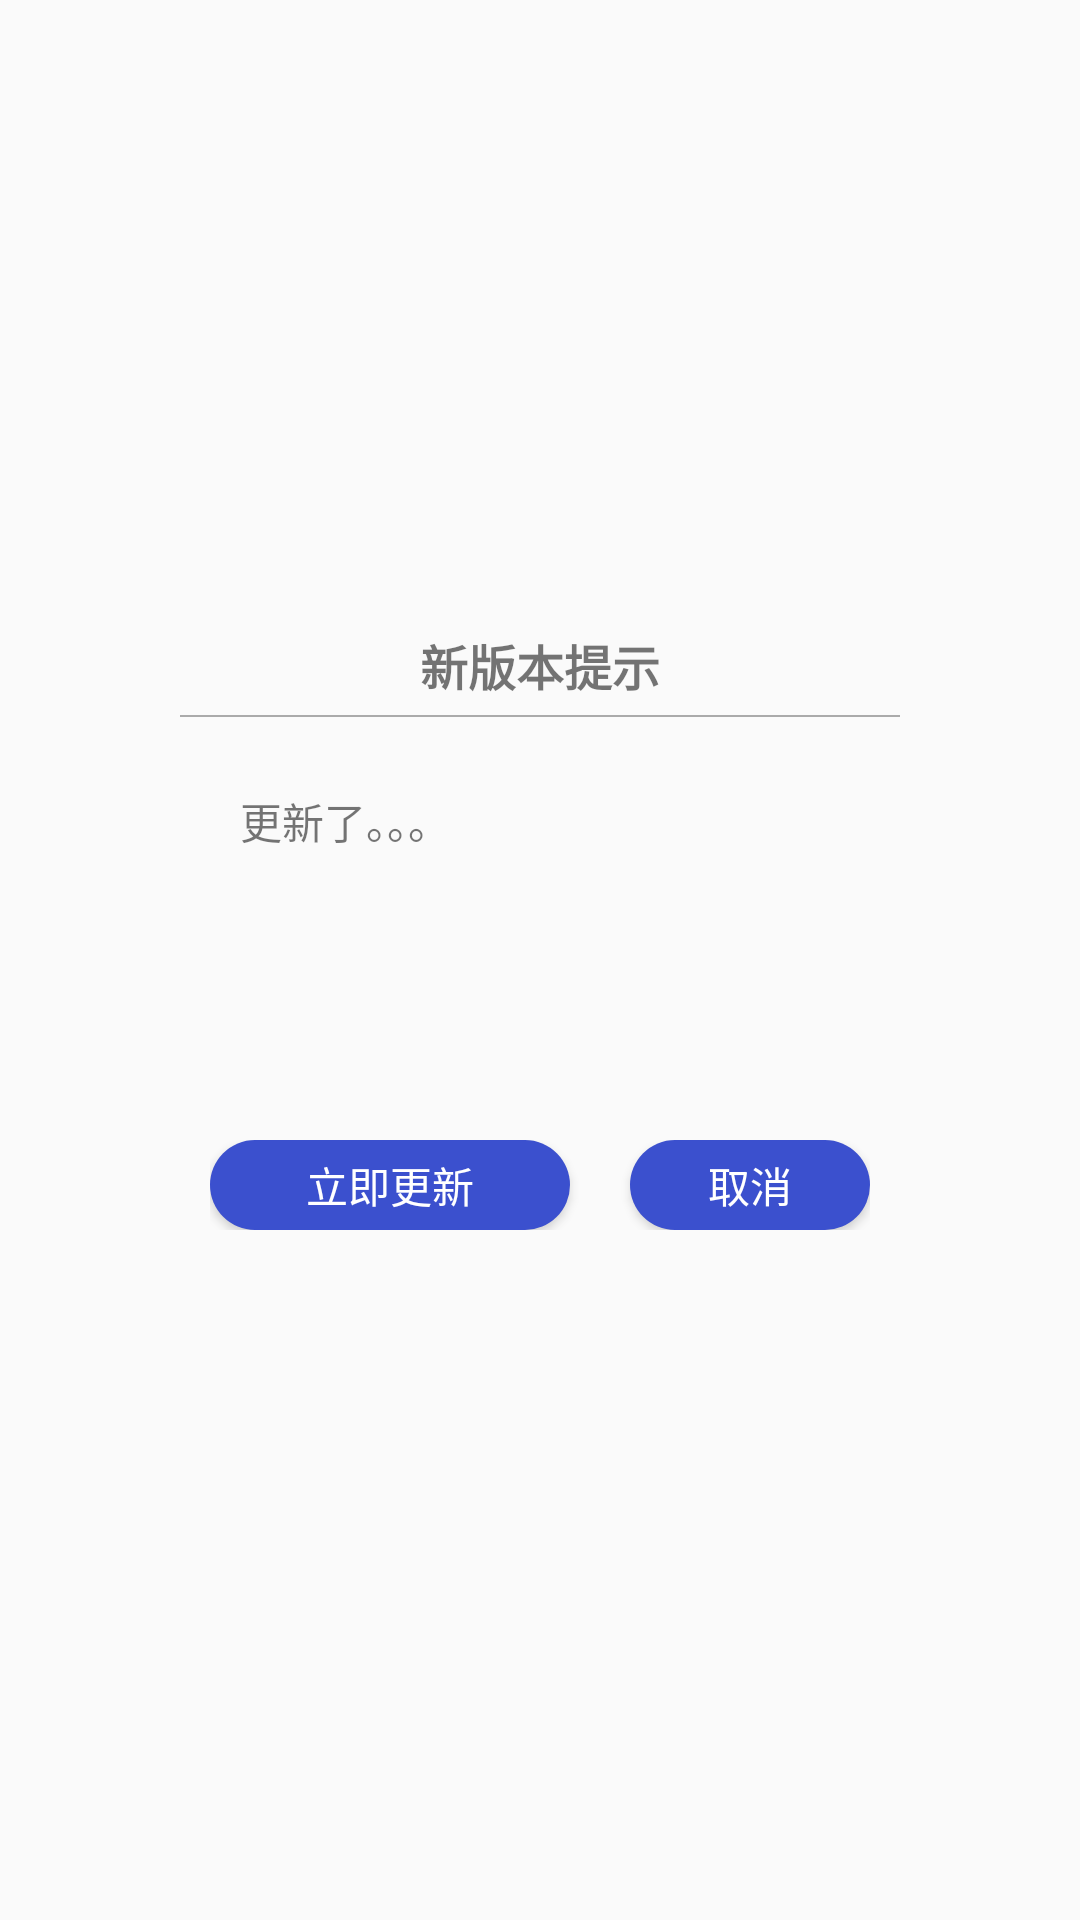

The Android layout XML behind this screen, and the referenced resources:
<!-- AndroidManifest.xml: application theme AppTheme -->
<!-- res/layout/layout_update_dialog.xml -->
<?xml version="1.0" encoding="utf-8"?>
<FrameLayout xmlns:android="http://schemas.android.com/apk/res/android"
    android:background="@android:color/transparent"
    android:layout_width="match_parent"
    android:layout_height="match_parent">
    <RelativeLayout
        android:layout_gravity="center"
        android:background="@drawable/update_dialog_bg"
        android:layout_width="240dp"
        android:layout_height="240dp">
        <TextView
            android:layout_marginTop="10dp"
            android:textStyle="bold"
            android:textSize="@dimen/subhead_text_size"
            android:layout_centerHorizontal="true"
            android:id="@+id/tv_title"
            android:gravity="center_horizontal"
            android:text="新版本提示"
            android:layout_width="wrap_content"
            android:layout_height="wrap_content" />
        <View
            android:layout_marginTop="5dp"
            android:layout_below="@id/tv_title"
            android:background="@android:color/darker_gray"
            android:layout_width="match_parent"
            android:layout_height="0.5dp"/>
        <TextView
            android:padding="20dp"
            android:text="更新了。。。"
            android:layout_centerHorizontal="true"
            android:layout_below="@id/tv_title"
            android:layout_marginTop="10dp"
            android:id="@+id/tv_info"
            android:layout_width="match_parent"
            android:layout_height="120dp" />

        <ProgressBar
            android:visibility="gone"
            android:paddingLeft="5dp"
            android:paddingRight="5dp"
            android:id="@+id/pb_download"
            style="@style/Widget.AppCompat.ProgressBar.Horizontal"
            android:layout_width="match_parent"
            android:layout_height="6dp"
            android:layout_alignParentBottom="true"
            android:layout_centerHorizontal="true"
            android:layout_marginBottom="30dp" />
        <LinearLayout
            android:id="@+id/ll_bt"
            android:layout_marginBottom="30dp"
            android:layout_alignParentBottom="true"
            android:layout_centerHorizontal="true"
            android:layout_width="wrap_content"
            android:layout_height="wrap_content">
            <Button
                android:id="@+id/bt_update"
                android:textColor="@android:color/white"
                android:background="@drawable/shape_button_login"
                android:textSize="@dimen/body_text_size"
                android:text="立即更新"
                android:layout_width="120dp"
                android:layout_height="30dp" />
            <Button
                android:textSize="@dimen/body_text_size"
                android:id="@+id/bt_cancel"
                android:layout_marginLeft="20dp"
                android:background="@drawable/shape_button_login"
                android:textColor="@android:color/white"
                android:text="取消"
                android:layout_width="80dp"
                android:layout_height="30dp" />
        </LinearLayout>
    </RelativeLayout>
</FrameLayout>
<!-- resources referenced by this layout -->
<resources>
  <dimen name="body_text_size">14dp</dimen>
  <dimen name="subhead_text_size">16dp</dimen>
  <!-- drawable shape_button_login (drawable) -->
  <?xml version="1.0" encoding="utf-8"?>
  <selector xmlns:android="http://schemas.android.com/apk/res/android">
      <item android:state_enabled="false">
          <shape android:shape="rectangle">
              <corners android:radius="22dp"/>
              <solid android:color="#9e9e9e"/>
          </shape>
      </item>
      <item android:state_pressed="true">
          <shape android:shape="rectangle">
              <corners android:radius="22dp"/>
              <solid android:color="#2a36b1"/>
          </shape>
      </item>
      <item >
          <shape android:shape="rectangle">
              <corners android:radius="22dp"/>
              <solid android:color="#3b50ce"/>
          </shape>
      </item>
  
  </selector>
  <style name="AppTheme" parent="Theme.AppCompat.Light.DarkActionBar">
          
          <item name="colorPrimary">@color/colorPrimary</item>
          <item name="colorPrimaryDark">@color/colorPrimaryDark</item>
          <item name="colorAccent">@color/colorAccent</item>
      </style>
  <color name="colorPrimary">#275AA1</color>
  <color name="colorPrimaryDark">#275AA1</color>
  <color name="colorAccent">#275AA1</color>
</resources>
